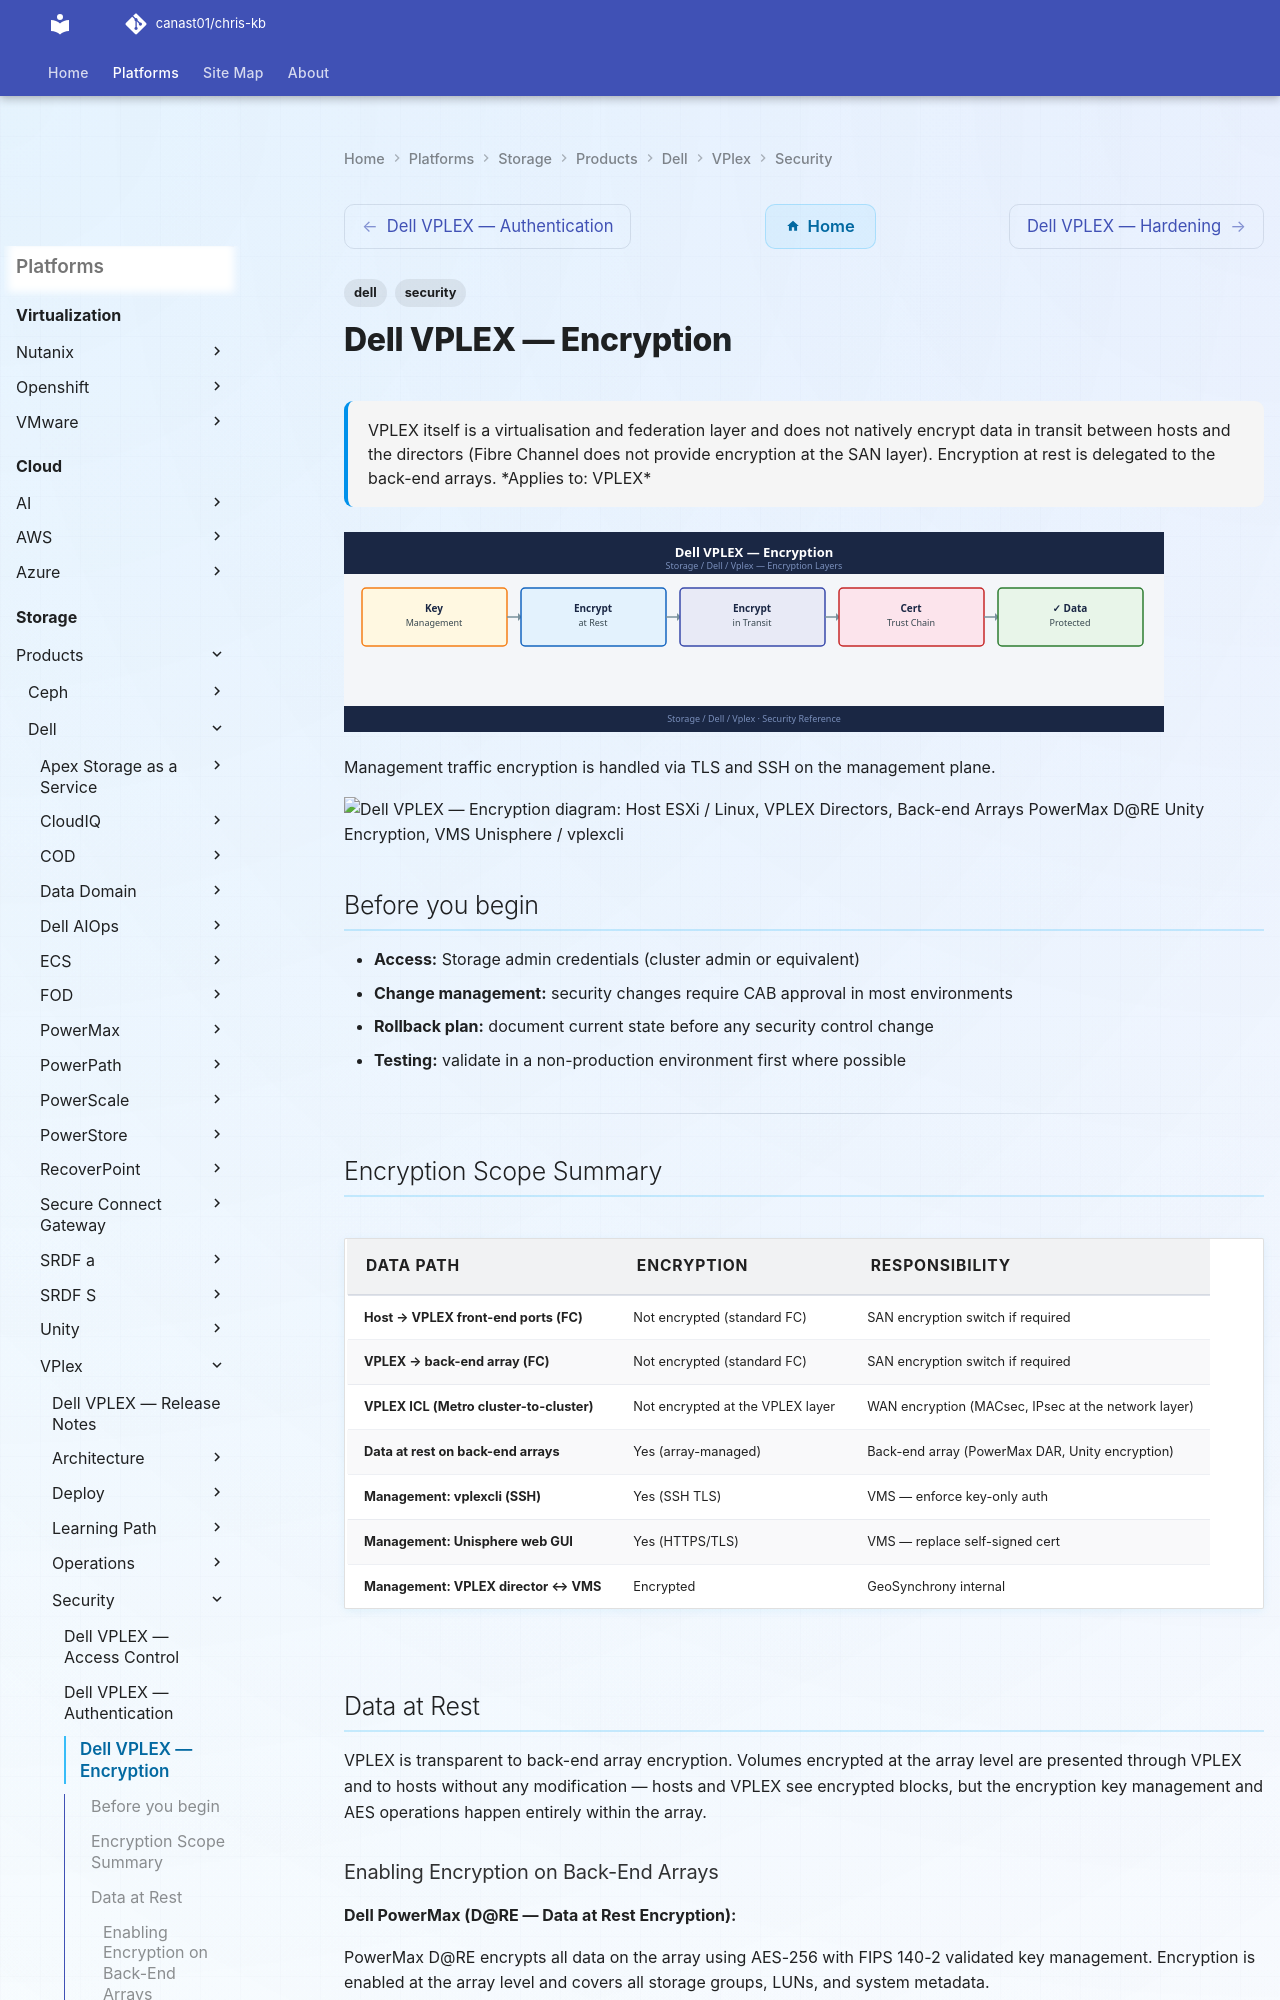

repository: canast01/chris-kb · page: storage/products/dell/vplex/security/encryption/index.html · generator: mkdocs

---
tags:
  - dell
  - security
description: "VPLEX itself is a virtualisation and federation layer and does not natively encrypt data in transit between hosts and the directors (Fibre Channel does..."
---
# Dell VPLEX — Encryption

<div class="kb-summary">
VPLEX itself is a virtualisation and federation layer and does not natively encrypt data in transit between hosts and the directors (Fibre Channel does not provide encryption at the SAN layer). Encryption at rest is delegated to the back-end arrays.

*Applies to: VPLEX*
</div>
![Dell VPLEX — Encryption](../../../../../assets/storage-dell-vplex-security-encryption.svg)

 Management traffic encryption is handled via TLS and SSH on the management plane.

```d2
direction: right

host: "Host\nESXi / Linux" {shape: rectangle}
vplex: "VPLEX Directors" {shape: rectangle}
arrays: "Back-end Arrays\nPowerMax D@RE\nUnity Encryption" {shape: rectangle}
vms: "VMS\nUnisphere / vplexcli" {shape: rectangle}
iclLink: "ICL\nMetro cluster-to-cluster" {shape: rectangle}

host -> vplex
vplex -> arrays
arrays -> arrays
vms -> vplex
host -> vms
```

## Before you begin

- **Access:** Storage admin credentials (cluster admin or equivalent)
- **Change management:** security changes require CAB approval in most environments
- **Rollback plan:** document current state before any security control change
- **Testing:** validate in a non-production environment first where possible

---

## Encryption Scope Summary

| Data Path | Encryption | Responsibility |
|---|---|---|
| Host → VPLEX front-end ports (FC) | Not encrypted (standard FC) | SAN encryption switch if required |
| VPLEX → back-end array (FC) | Not encrypted (standard FC) | SAN encryption switch if required |
| VPLEX ICL (Metro cluster-to-cluster) | Not encrypted at the VPLEX layer | WAN encryption (MACsec, IPsec at the network layer) |
| Data at rest on back-end arrays | Yes (array-managed) | Back-end array (PowerMax DAR, Unity encryption) |
| Management: vplexcli (SSH) | Yes (SSH TLS) | VMS — enforce key-only auth |
| Management: Unisphere web GUI | Yes (HTTPS/TLS) | VMS — replace self-signed cert |
| Management: VPLEX director ↔ VMS | Encrypted | GeoSynchrony internal |

## Data at Rest

VPLEX is transparent to back-end array encryption. Volumes encrypted at the array level are presented through VPLEX and to hosts without any modification — hosts and VPLEX see encrypted blocks, but the encryption key management and AES operations happen entirely within the array.
